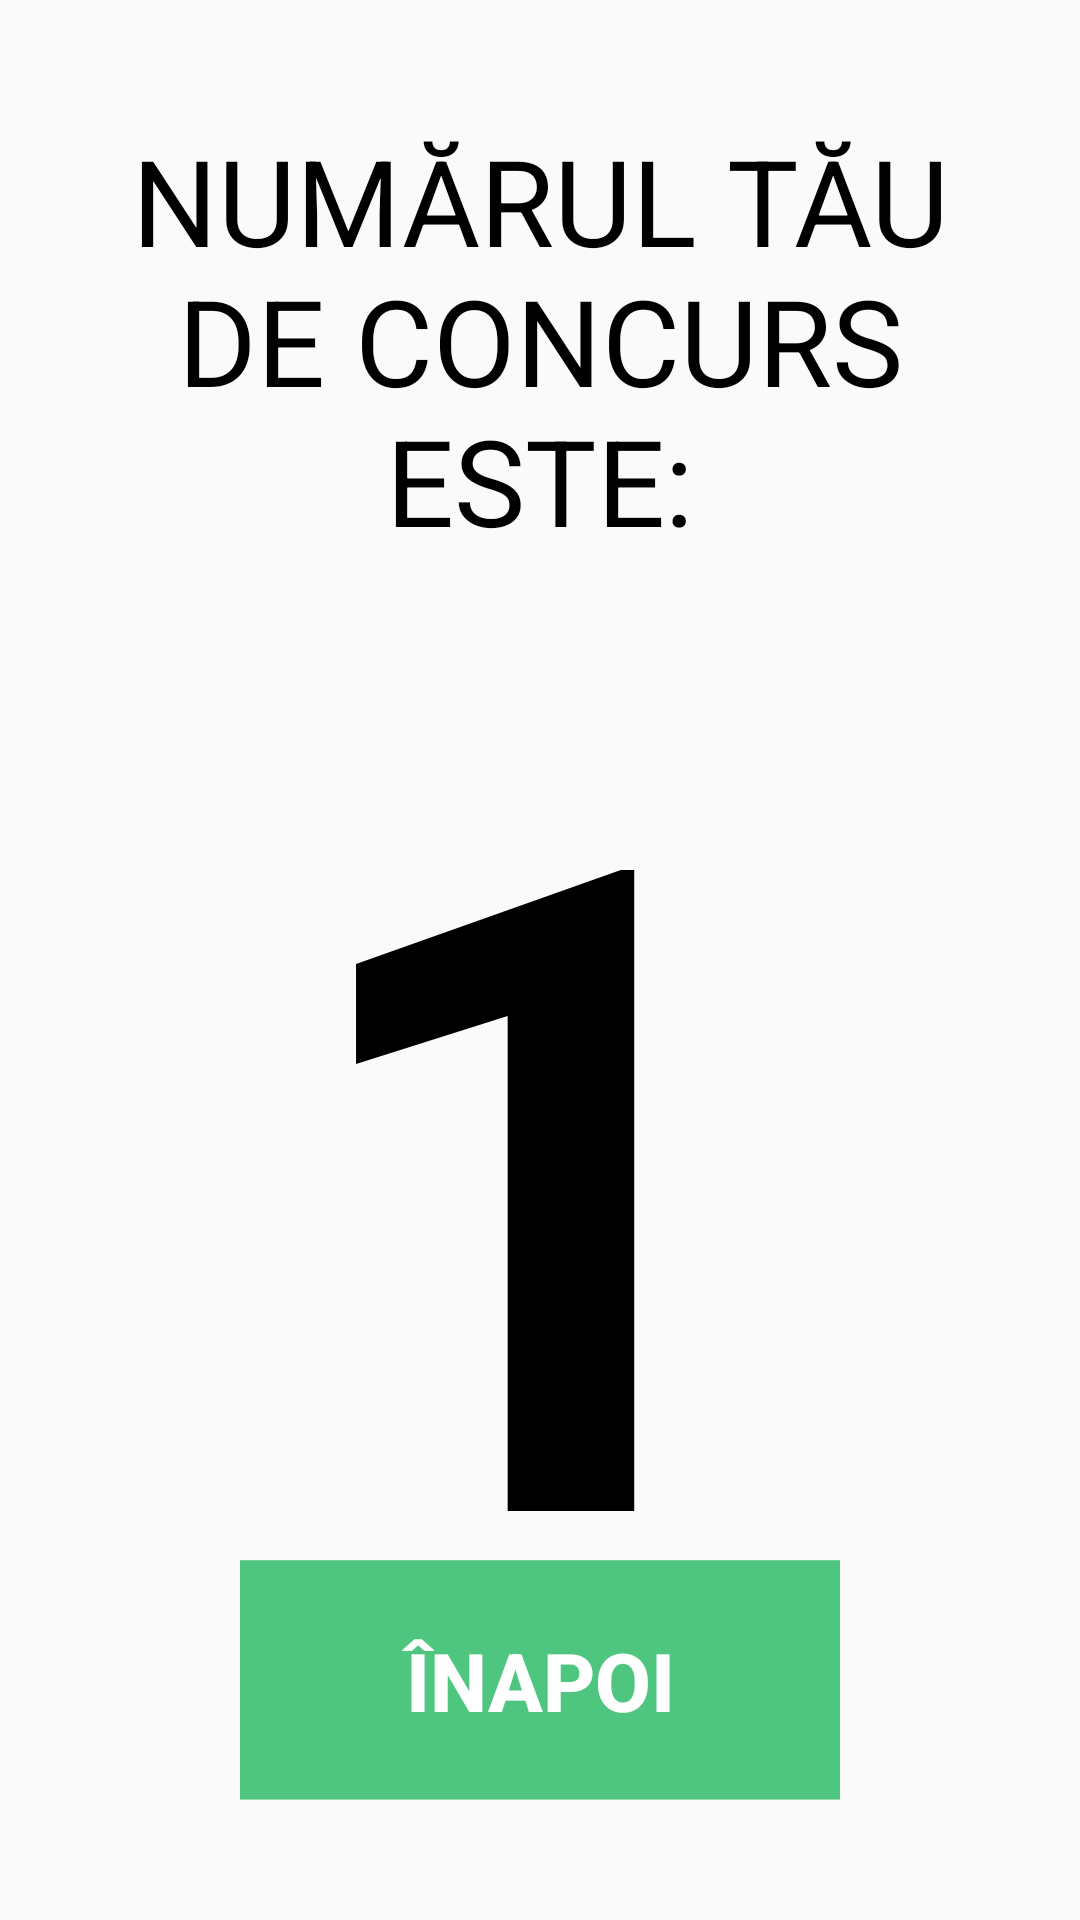

Reconstruct the res/layout file that produces this screen, plus the resources it refers to.
<!-- AndroidManifest.xml: application theme AppTheme -->
<!-- res/layout/confirm_fragment.xml -->
<?xml version="1.0" encoding="utf-8"?>
<RelativeLayout
    xmlns:android="http://schemas.android.com/apk/res/android"
    android:orientation="vertical"
    android:layout_width="match_parent"
    android:layout_height="match_parent"
    android:padding="40dp"
    >

    <LinearLayout
        android:id="@+id/LinearLayout1"
        android:layout_width="match_parent"
        android:layout_height="wrap_content"
        android:orientation="vertical">
        <TextView
            android:layout_width="match_parent"
            android:layout_height="wrap_content"
            android:textColor="@android:color/background_dark"
            android:gravity="center"
            android:textSize="40sp"
            android:textAllCaps="true"
            android:text="@string/contest_number"/>

        <TextView
            android:textColor="@android:color/background_dark"
            android:textStyle="bold"
            android:gravity="center"
            android:layout_width="match_parent"
            android:layout_height="wrap_content"
            android:id="@+id/contest_number"
            android:text="135"
            android:textSize="300sp"/>
    </LinearLayout>

    <LinearLayout
        android:layout_below="@+id/LinearLayout1"
        android:id="@+id/LinearLayout2"
        android:layout_width="match_parent"
        android:layout_height="wrap_content"
        android:gravity="center"
        android:orientation="horizontal">
        <TextView
            android:textColor="@android:color/background_dark"
            android:layout_width="wrap_content"
            android:layout_height="wrap_content"
            android:text="Categoria: "
            android:textAllCaps="true"
            android:textSize="40sp"
            />
        <TextView
            android:textColor="@android:color/background_dark"
            android:textStyle="bold"
            android:id="@+id/race_category"
            android:layout_width="wrap_content"
            android:layout_height="wrap_content"
            android:textAllCaps="true"
            android:textSize="40sp"
            />
    </LinearLayout>

    <LinearLayout
        android:layout_below="@+id/LinearLayout2"
        android:id="@+id/LinearLayout3"
        android:layout_width="match_parent"
        android:layout_height="wrap_content"
        android:gravity="center"
        android:orientation="horizontal">
        <TextView
            android:layout_width="wrap_content"
            android:layout_height="wrap_content"
            android:textColor="@android:color/background_dark"
            android:text="CURSA: "
            android:textAllCaps="true"
            android:textSize="40sp"
            />
        <TextView
            android:id="@+id/race_type"
            android:textColor="@android:color/background_dark"
            android:textStyle="bold"
            android:layout_width="wrap_content"
            android:layout_height="wrap_content"
            android:textAllCaps="true"
            android:textSize="40sp"
            />
    </LinearLayout>

    <LinearLayout
        android:layout_below="@+id/LinearLayout3"
        android:id="@+id/LinearLayout4"
        android:layout_marginTop="50dp"
        android:layout_width="match_parent"
        android:layout_height="wrap_content"
        android:gravity="center"
        android:orientation="vertical">

        <TextView
            android:layout_width="wrap_content"
            android:layout_height="wrap_content"
            android:textAllCaps="true"
            android:textSize="40sp"
            android:text="@string/succes_string_1"
            android:textColor="@color/pink"
            />

        <TextView
            android:layout_width="wrap_content"
            android:layout_height="wrap_content"
            android:textAllCaps="true"
            android:textSize="40sp"
            android:text="@string/succes_string_2"
            android:textColor="@android:color/background_dark"
            />
    </LinearLayout>

    <Button
        android:textColor="@color/white_color"
        android:id="@+id/confirm_button"

        android:layout_width="200dp"
        android:layout_height="80dp"

        android:textSize="27sp"
        android:textStyle="bold"
        android:background="@drawable/confirm_button"
        android:text="@string/back"
        android:layout_centerHorizontal="true"
        android:layout_alignParentBottom="true"
        />

</RelativeLayout>
<!-- resources referenced by this layout -->
<resources>
  <color name="pink">#ff3366</color>
  <color name="white_color">#ffffff</color>
  <!-- drawable confirm_button: png bitmap (drawable-hdpi, 855 bytes) -->
  <string name="back">înapoi</string>
  <string name="contest_number">Numărul tău de concurs este:</string>
  <string name="succes_string_1">îţi dorim mult succes</string>
  <string name="succes_string_2">şi ne vedem la eveniment!</string>
  <style name="AppTheme" parent="Theme.AppCompat.Light.NoActionBar">
          
          <item name="colorPrimary">@color/colorPrimary</item>
          <item name="colorPrimaryDark">@color/colorPrimaryDark</item>
          <item name="colorAccent">@color/colorAccent</item>
      </style>
  <color name="colorPrimary">#3F51B5</color>
  <color name="colorPrimaryDark">#303F9F</color>
  <color name="colorAccent">#42B5E8</color>
</resources>
